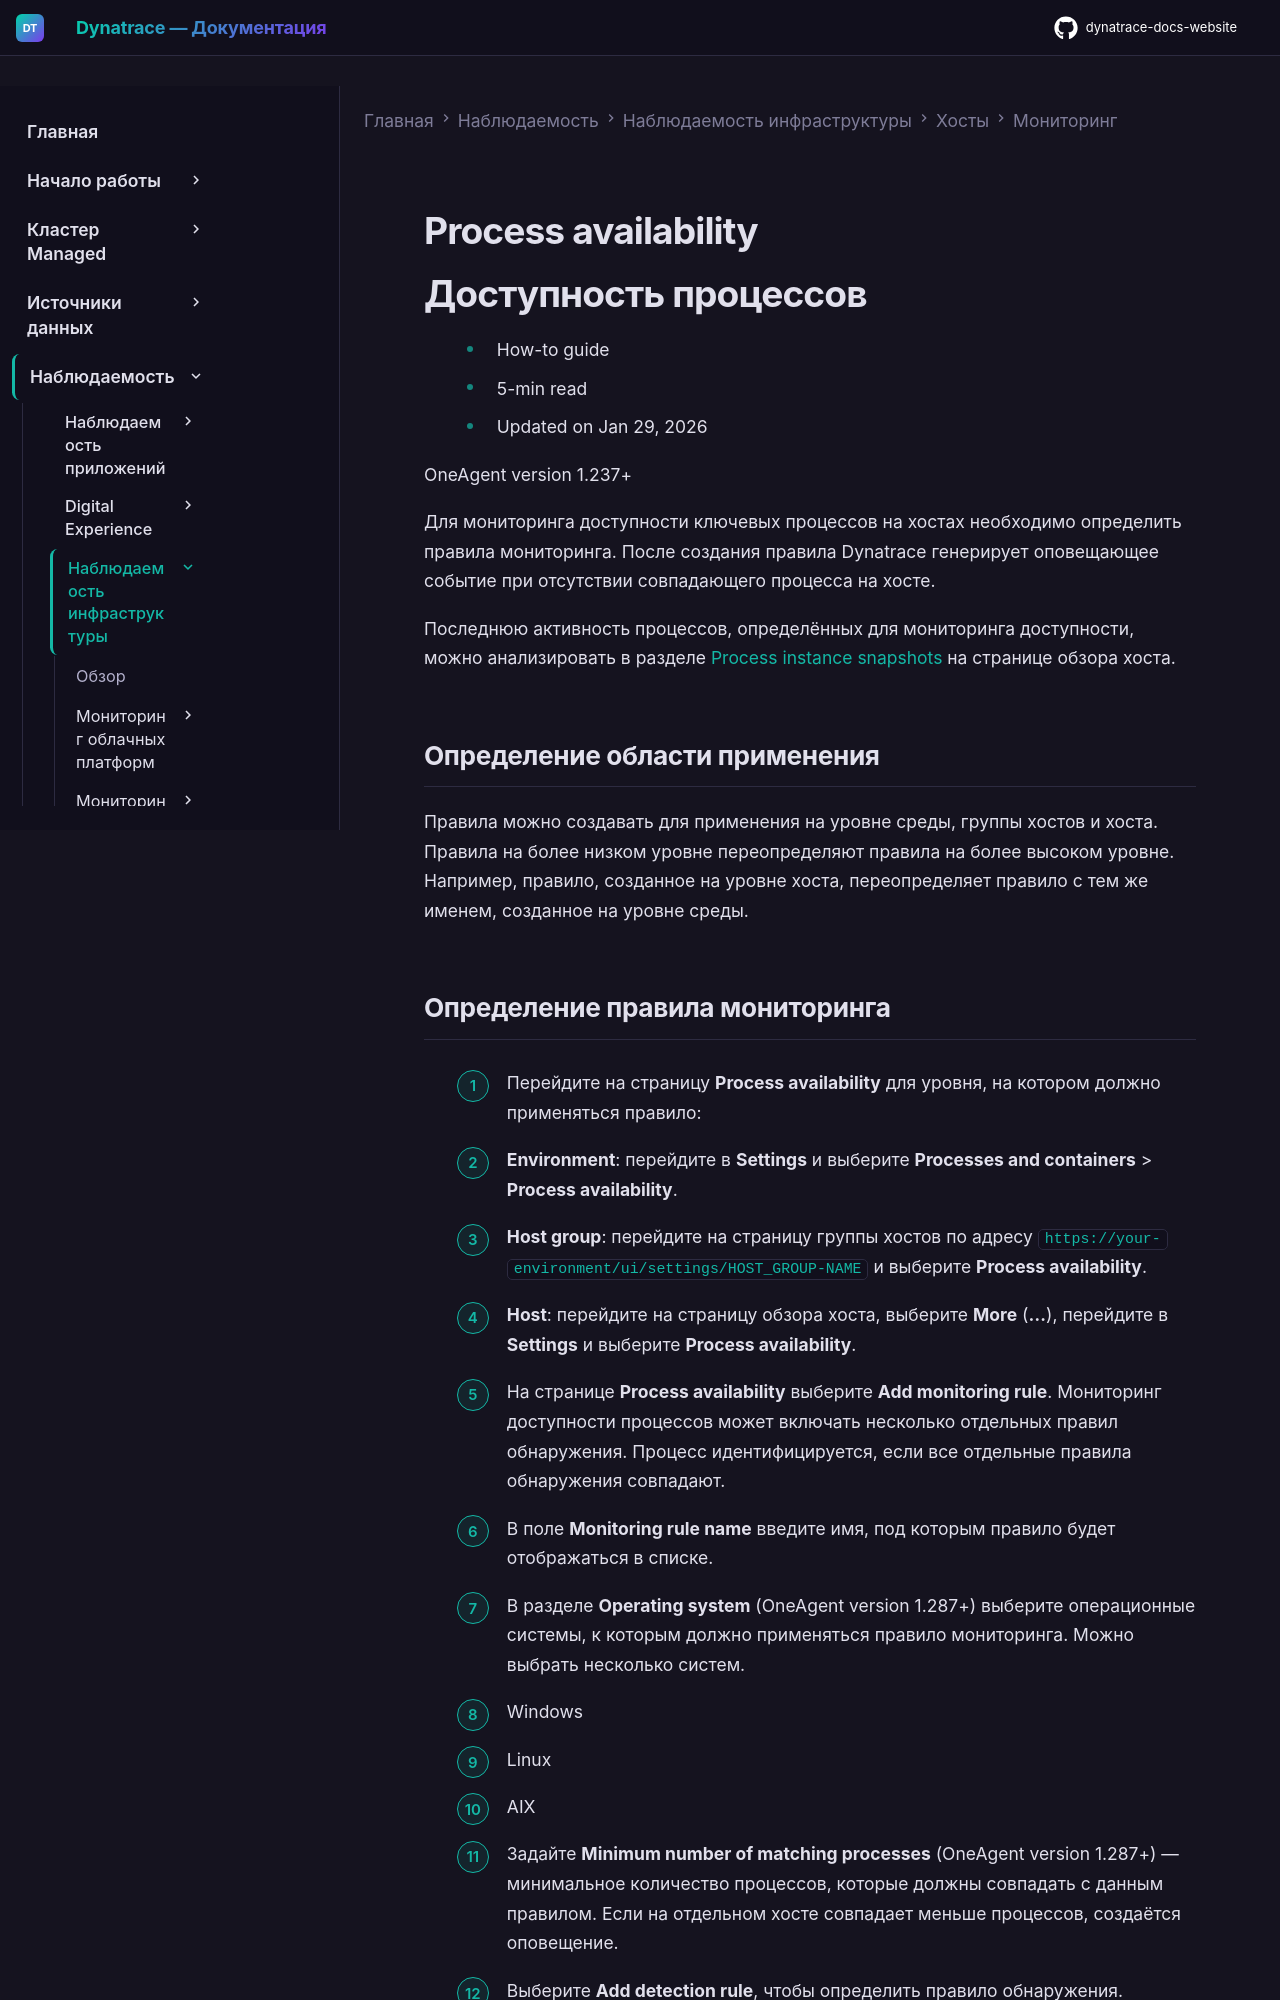

repository: Yerkebulan-Ardabayev/dynatrace-docs-website · page: managed-ru/observe/infrastructure-observability/hosts/monitoring/process-availability/index.html · generator: mkdocs

---
title: Доступность процессов
source: https://docs.dynatrace.com/managed/observe/infrastructure-observability/hosts/monitoring/process-availability
scraped: 2026-05-12T12:05:06.660174
---

# Process availability

# Доступность процессов

* How-to guide
* 5-min read
* Updated on Jan 29, 2026

OneAgent version 1.237+

Для мониторинга доступности ключевых процессов на хостах необходимо определить правила мониторинга. После создания правила Dynatrace генерирует оповещающее событие при отсутствии совпадающего процесса на хосте.

Последнюю активность процессов, определённых для мониторинга доступности, можно анализировать в разделе [Process instance snapshots](/managed/observe/infrastructure-observability/hosts/monitoring/host-monitoring#snapshots "Monitor hosts with Dynatrace.") на странице обзора хоста.

## Определение области применения

Правила можно создавать для применения на уровне среды, группы хостов и хоста. Правила на более низком уровне переопределяют правила на более высоком уровне. Например, правило, созданное на уровне хоста, переопределяет правило с тем же именем, созданное на уровне среды.
